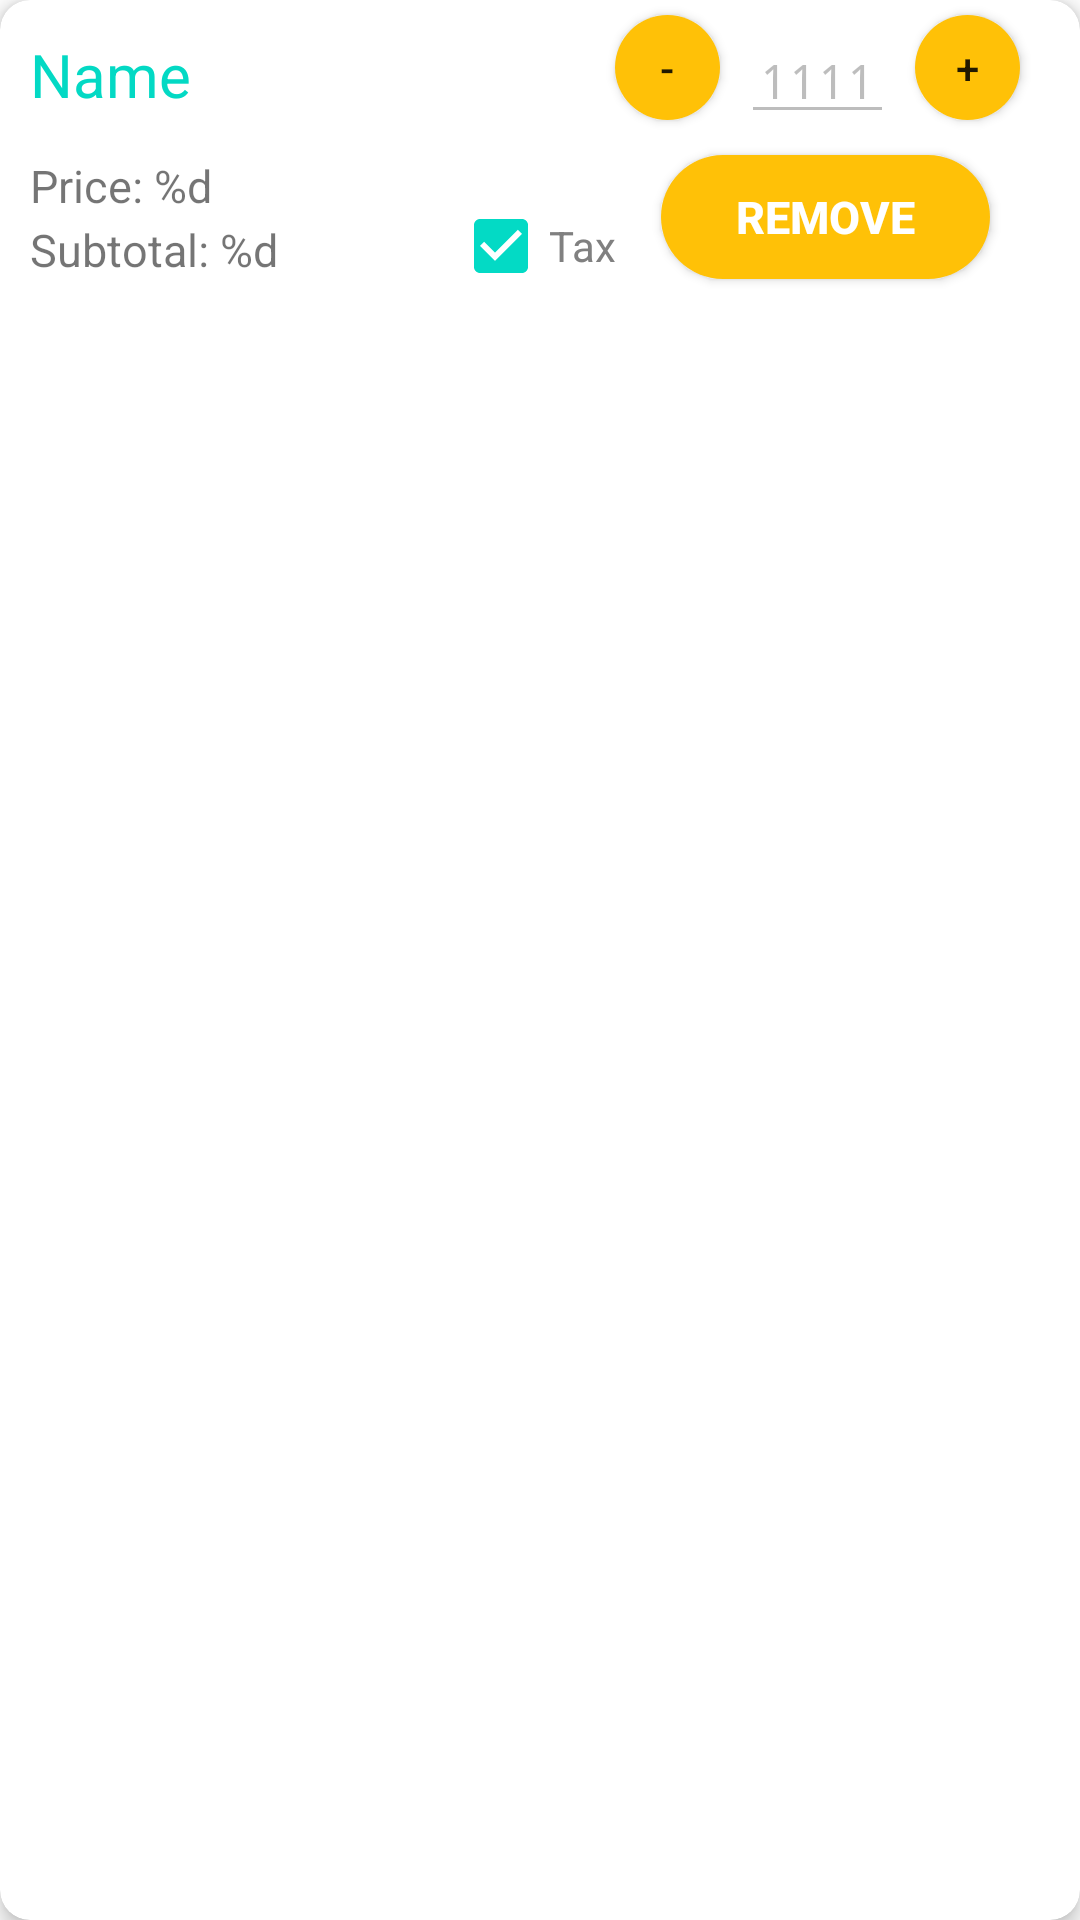

Produce the Android XML layout that renders to this screen, including the resource entries it uses.
<!-- AndroidManifest.xml: application theme Theme.CheckcoutCalculator -->
<!-- res/layout/cart_row.xml -->
<?xml version="1.0" encoding="utf-8"?>
<androidx.cardview.widget.CardView xmlns:android="http://schemas.android.com/apk/res/android"
    xmlns:app="http://schemas.android.com/apk/res-auto"
    android:id="@+id/cardview_cart_row"
    android:layout_width="match_parent"
    android:layout_height="wrap_content"
    android:layout_marginHorizontal="20dp"
    android:layout_marginVertical="10dp"
    app:cardCornerRadius="10dp"
    app:cardElevation="4dp">

    <RelativeLayout
        android:layout_width="match_parent"
        android:layout_height="100sp">

        <TextView
            android:id="@+id/textview_cart_row_total"
            android:layout_width="116dp"
            android:layout_height="wrap_content"
            android:layout_alignParentStart="true"
            android:layout_alignParentBottom="true"
            android:layout_marginStart="10dp"
            android:layout_marginBottom="7dp"
            android:maxWidth="116dp"
            android:maxHeight="20dp"
            android:text="@string/textview_cart_row_total_text"
            android:textSize="15sp" />

        <TextView
            android:id="@+id/textview_cart_row_name"
            android:layout_width="197dp"
            android:layout_height="wrap_content"
            android:layout_alignParentStart="true"
            android:layout_alignParentTop="true"
            android:layout_marginStart="10dp"
            android:layout_marginTop="8dp"
            android:layout_marginEnd="109dp"
            android:layout_marginBottom="2dp"
            android:layout_toStartOf="@+id/button_cart_row_add"
            android:elegantTextHeight="true"
            android:text="@string/textview_menu_row_name_text"
            android:textColor="#03D9C4"
            android:textSize="20sp"
            android:textStyle="" />


        <TextView
            android:id="@+id/textview_cart_row_price"
            android:layout_width="117dp"
            android:layout_height="wrap_content"
            android:layout_above="@+id/textview_cart_row_total"
            android:layout_below="@+id/textview_cart_row_name"
            android:layout_alignParentStart="true"
            android:layout_marginStart="10dp"
            android:layout_marginTop="7dp"
            android:layout_marginEnd="56dp"
            android:layout_marginBottom="2dp"
            android:maxWidth="116dp"
            android:maxHeight="20dp"
            android:text="@string/textview_cart_row_price_text"
            android:textSize="15sp" />

        <androidx.appcompat.widget.AppCompatButton
            android:id="@+id/button_cart_row"
            android:layout_width="wrap_content"
            android:layout_height="wrap_content"
            android:layout_below="@+id/editTextNumber_cart_row"
            android:layout_alignParentEnd="true"
            android:layout_alignParentBottom="true"
            android:layout_marginTop="7dp"
            android:layout_marginEnd="30dp"
            android:layout_marginBottom="7dp"
            android:background="@drawable/round_corner_row_button"
            android:text="@string/button_cart_row_text"
            android:textColor="@color/cardview_light_background"
            android:textSize="15sp"
            android:textStyle="bold" />

        <EditText
            android:id="@+id/editTextNumber_cart_row"
            android:layout_width="51dp"
            android:layout_height="wrap_content"
            android:layout_alignParentTop="true"
            android:layout_marginTop="6dp"
            android:layout_marginEnd="7dp"
            android:layout_toStartOf="@+id/button_cart_row_add"
            android:autofillHints="0"
            android:clickable="false"
            android:contextClickable="false"
            android:ems="10"
            android:enabled="false"
            android:fontFamily="monospace"
            android:inputType="number"
            android:text="@string/editTextNumber_cart_row"
            android:textIsSelectable="false"
            android:textSize="16sp"
            android:gravity="center"/>

        <androidx.appcompat.widget.AppCompatButton
            android:id="@+id/button_cart_row_minus"
            android:layout_width="35dp"
            android:layout_height="35dp"
            android:layout_alignParentTop="true"
            android:layout_marginTop="5dp"
            android:layout_marginEnd="7dp"
            android:layout_toStartOf="@+id/editTextNumber_cart_row"
            android:background="@drawable/round_button"
            android:text="@string/button_cart_row_minus" />

        <androidx.appcompat.widget.AppCompatButton
            android:id="@+id/button_cart_row_add"
            android:layout_width="35dp"
            android:layout_height="35dp"
            android:layout_alignParentTop="true"
            android:layout_alignParentEnd="true"
            android:layout_marginTop="5dp"
            android:layout_marginEnd="20dp"
            android:background="@drawable/round_button"
            android:text="@string/button_cart_row_add" />

        <CheckBox
            android:id="@+id/checkbox_cart_row"
            android:layout_width="59dp"
            android:layout_height="36dp"
            android:layout_alignParentBottom="true"
            android:layout_marginStart="25dp"
            android:layout_marginEnd="10dp"
            android:layout_marginBottom="0dp"
            android:layout_toStartOf="@+id/button_cart_row"
            android:layout_toEndOf="@+id/textview_cart_row_total"
            android:checked="true"
            android:clickable="false"
            android:text="@string/checkbox_cart_row_text"
            android:textColor="#808080"
            android:textColorHighlight="@color/teal_700"
            android:textColorLink="@color/teal_700" />

    </RelativeLayout>

</androidx.cardview.widget.CardView>
<!-- resources referenced by this layout -->
<resources>
  <color name="teal_700">#FF018786</color>
  <!-- drawable round_button (drawable) -->
  <?xml version="1.0" encoding="utf-8"?>
  <shape xmlns:android="http://schemas.android.com/apk/res/android"
      android:shape="oval">
      <solid android:color="@color/generalBackground"/>
  
  </shape>
  <!-- drawable round_corner_row_button (drawable) -->
  <?xml version="1.0" encoding="utf-8"?>
  <shape xmlns:android="http://schemas.android.com/apk/res/android"
      android:shape="rectangle">
  
      <corners android:radius="50dp"/>
  
      <solid android:color="@color/generalBackground"/>
      <padding
          android:bottom="10dp"
          android:left="25dp"
          android:right="25dp"
          android:top="10dp"/>
  
  </shape>
  <string name="button_cart_row_add">+</string>
  <string name="button_cart_row_minus">-</string>
  <string name="button_cart_row_text">Remove</string>
  <string name="checkbox_cart_row_text">Tax</string>
  <string name="editTextNumber_cart_row">1111</string>
  <string name="textview_cart_row_price_text">Price: %d</string>
  <string name="textview_cart_row_total_text">Subtotal: %d</string>
  <string name="textview_menu_row_name_text">Name</string>
  <style name="Theme.CheckcoutCalculator" parent="Theme.MaterialComponents.DayNight.DarkActionBar">
          
          <item name="colorPrimary">@color/purple_500</item>
          <item name="colorPrimaryVariant">@color/purple_700</item>
          <item name="colorOnPrimary">@color/white</item>
          
          <item name="colorSecondary">@color/teal_200</item>
          <item name="colorSecondaryVariant">@color/teal_700</item>
          <item name="colorOnSecondary">@color/black</item>
          
          <item name="android:statusBarColor">?attr/colorPrimaryVariant</item>
          
      </style>
  <color name="generalBackground">#FFC107</color>
  <color name="purple_500">#FF6200EE</color>
  <color name="purple_700">#FF3700B3</color>
  <color name="white">#FFFFFFFF</color>
  <color name="teal_200">#FF03DAC5</color>
  <color name="black">#FF000000</color>
</resources>
